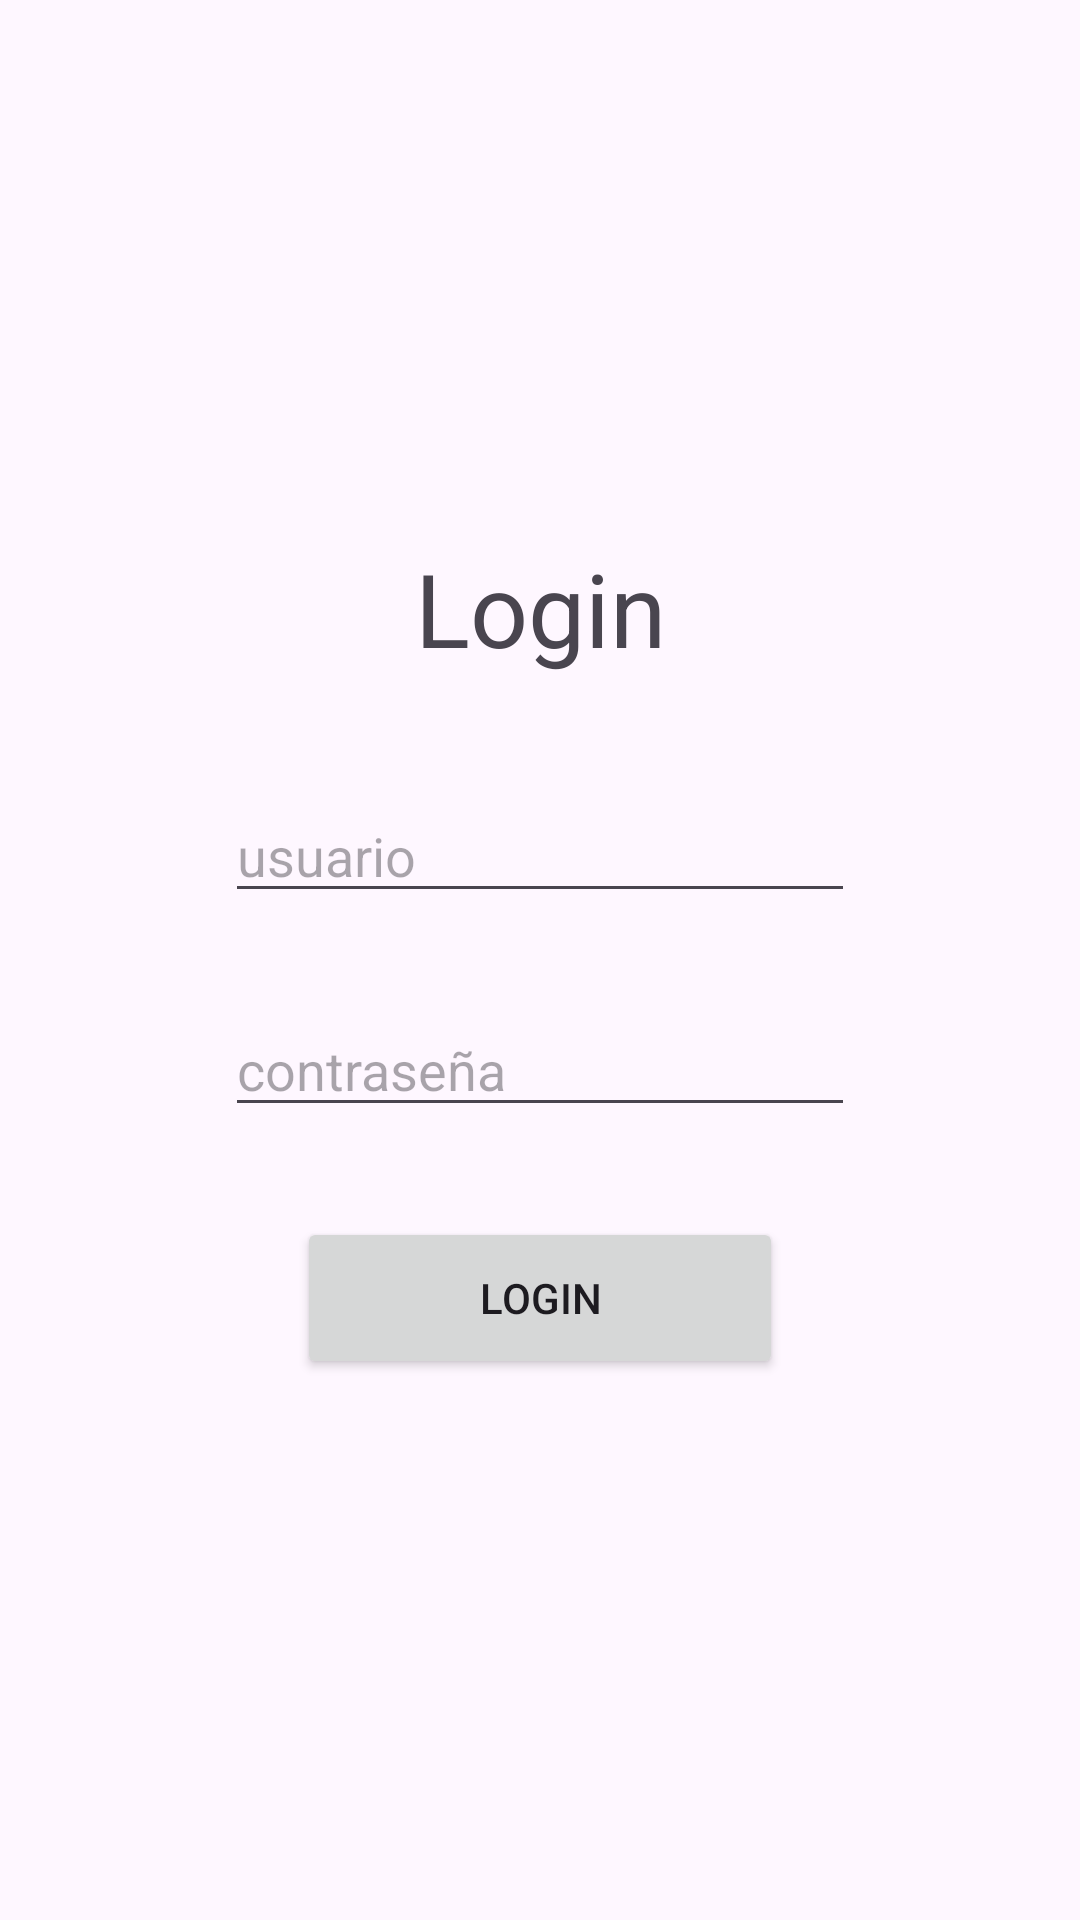

Reconstruct the res/layout file that produces this screen, plus the resources it refers to.
<!-- AndroidManifest.xml: application theme Theme.TiendaVirtualSQLite -->
<!-- res/layout/login.xml -->
<?xml version="1.0" encoding="utf-8"?>
<LinearLayout xmlns:android="http://schemas.android.com/apk/res/android"
    android:layout_width="match_parent"
    android:layout_height="match_parent"
    xmlns:app="http://schemas.android.com/apk/res-auto"
    android:orientation="vertical"
    android:paddingVertical="40dp"
    android:gravity="center">
    <TextView
        android:id="@+id/textView"
        android:layout_width="182dp"
        android:layout_height="53dp"
        android:text="Login"
        android:textAlignment="center"
        android:textSize="34sp"
        android:layout_marginBottom="30dp"/>

    <EditText
        android:id="@+id/inputUser"
        android:layout_width="wrap_content"
        android:layout_height="wrap_content"
        android:ems="10"
        android:hint="usuario"
        android:inputType="text"
        android:layout_marginBottom="30dp"/>

    <EditText
        android:id="@+id/inputPassword"
        android:layout_width="wrap_content"
        android:layout_height="wrap_content"
        android:ems="10"
        android:hapticFeedbackEnabled="false"
        android:hint="contraseña"
        android:inputType="textPassword"
        android:layout_marginBottom="30dp"/>

    <Button
        android:id="@+id/loginBtn"
        android:layout_width="162dp"
        android:layout_height="54dp"
        android:text="Login" />


</LinearLayout>
<!-- resources referenced by this layout -->
<resources>
  <style name="Theme.TiendaVirtualSQLite" parent="Base.Theme.TiendaVirtualSQLite" />
  <style name="Base.Theme.TiendaVirtualSQLite" parent="Theme.Material3.DayNight.NoActionBar">
          
          <item name="colorPrimary">@color/light_sea_green</item>
          <item name="colorSecondary">@color/tiffany_blue</item>
      </style>
  <color name="light_sea_green">#FF2CA6A4</color>
  <color name="tiffany_blue">#F09DD9D2</color>
</resources>
